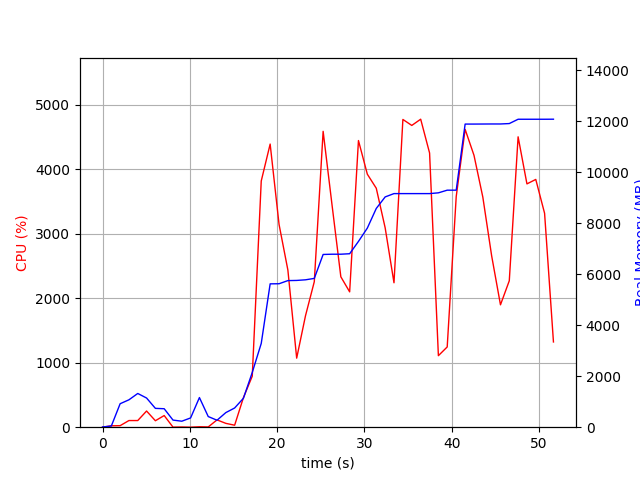

Source data for this figure (header and first rows):
elapsed_time, nproc, cpu, mem_real, mem_virtual
3.7670135498046875e-05, 1, 0.0, 8.98, 3186
1.007, 2, 21.8, 46.39, 150.1
2.015, 10, 23.8, 921, 4711
3.024, 6, 103.1, 1075, 4047
4.033, 9, 103.1, 1323, 5267
5.042, 8, 250.6, 1144, 3889
6.052, 3, 100.1, 738.7, 2794
7.061, 4, 180.6, 724.2, 3475
8.069, 3, 1.0, 278.9, 2316
9.077, 3, 3.0, 234.7, 2253
10.09, 3, 0.0, 363.8, 2408
11.1, 9, 6.9, 1162, 4696
12.1, 4, 4.0, 417.8, 2725
13.11, 4, 113.1, 273.2, 2321
14.12, 1, 59.5, 573, 1688
15.13, 1, 30.8, 753.7, 1688
16.14, 1, 459.4, 1135, 7169
17.15, 1, 790.3, 2147, 7313
18.18, 1, 3815, 3286, 8973
19.2, 1, 4387, 5622, 10653
20.22, 1, 3141, 5627, 10653
21.23, 1, 2436, 5749, 10653
22.23, 1, 1070, 5756, 10653
23.24, 1, 1726, 5781, 10749
24.25, 1, 2254, 5835, 10749
25.26, 1, 4584, 6774, 11821
26.28, 1, 3443, 6785, 11821
27.29, 1, 2331, 6785, 11821
28.3, 1, 2097, 6803, 11821
29.31, 1, 4442, 7286, 12211
30.33, 1, 3920, 7809, 12211
31.35, 1, 3703, 8579, 13747
32.37, 1, 3089, 9031, 13747
33.38, 1, 2238, 9162, 13747
34.4, 1, 4769, 9162, 13747
35.42, 1, 4676, 9162, 13747
36.44, 1, 4772, 9162, 13747
37.46, 1, 4249, 9162, 13747
38.46, 1, 1108, 9192, 13747
39.47, 1, 1243, 9296, 13859
40.51, 1, 3574, 9296, 13859
41.53, 1, 4615, 11888, 17715
42.54, 1, 4212, 11888, 17715
43.55, 1, 3565, 11890, 17715
44.56, 1, 2655, 11892, 17715
45.58, 1, 1896, 11892, 17715
46.58, 1, 2269, 11908, 17843
47.59, 1, 4500, 12078, 18007
48.61, 1, 3770, 12078, 18007
49.62, 1, 3839, 12078, 18007
50.63, 1, 3315, 12078, 18007
51.64, 1, 1321, 12080, 18007
